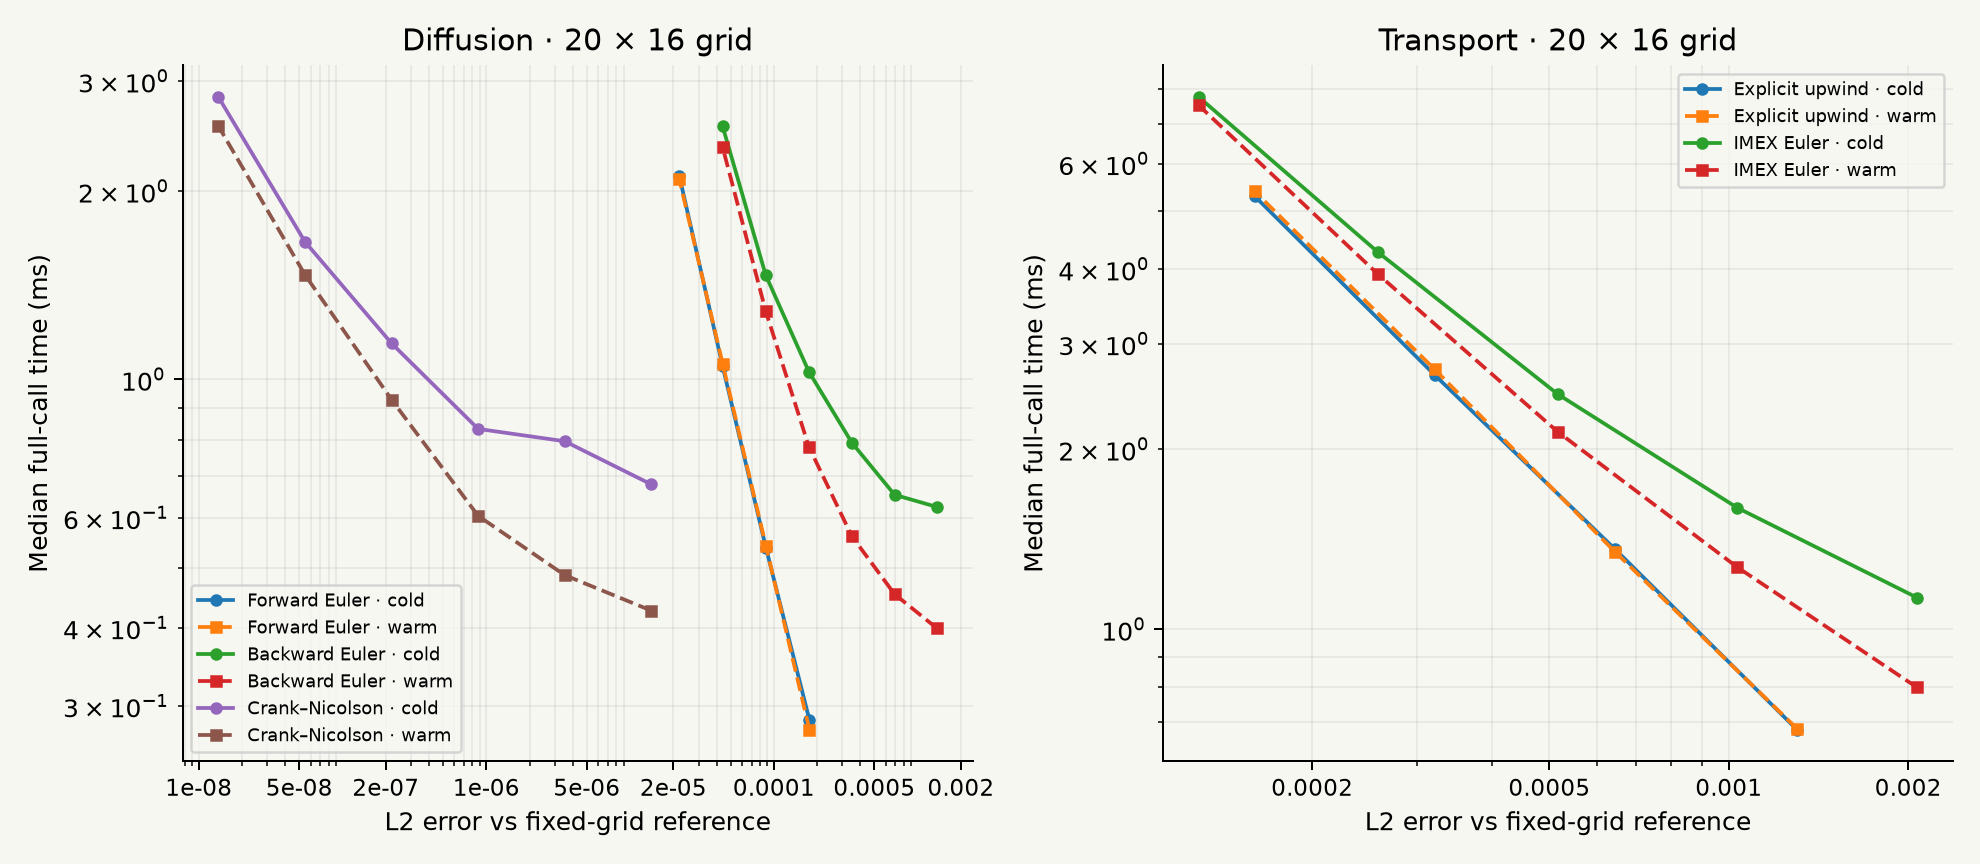

Data behind this chart, as committed beside it:
problem, method, backend, cache, dt_s, output_strategy, grid, kappa, velocity, boundary, median_total_ms, p90_total_ms, l2, linf, sample_index, wall_ms, timings_ms, factorizations, cache_hits, cache_bytes, internal_steps, mass_balance_relative, linear_residual, minimum
diffusion, explicit_euler, numpy, cold, 0.01562, final_only, [20, 16], 0.07, [0.0, 0.0], zero_flux, 0.2851, 0.3307, 0.0001768, 0.0003508, 0, 0.2829, {"matrix": 0.0, "factorization": 0.0, "a…, 0, 0, 0, 32, 0.0, 0.0, 0.5039
diffusion, explicit_euler, numpy, cold, 0.01562, final_only, [20, 16], 0.07, [0.0, 0.0], zero_flux, 0.2851, 0.3307, 0.0001768, 0.0003508, 1, 0.2879, {"matrix": 0.0, "factorization": 0.0, "a…, 0, 0, 0, 32, 0.0, 0.0, 0.5039
diffusion, explicit_euler, numpy, cold, 0.01562, final_only, [20, 16], 0.07, [0.0, 0.0], zero_flux, 0.2851, 0.3307, 0.0001768, 0.0003508, 2, 0.2874, {"matrix": 0.0, "factorization": 0.0, "a…, 0, 0, 0, 32, 0.0, 0.0, 0.5039
diffusion, explicit_euler, numpy, cold, 0.01562, final_only, [20, 16], 0.07, [0.0, 0.0], zero_flux, 0.2851, 0.3307, 0.0001768, 0.0003508, 3, 0.2937, {"matrix": 0.0, "factorization": 0.0, "a…, 0, 0, 0, 32, 0.0, 0.0, 0.5039
diffusion, explicit_euler, numpy, cold, 0.01562, final_only, [20, 16], 0.07, [0.0, 0.0], zero_flux, 0.2851, 0.3307, 0.0001768, 0.0003508, 4, 0.4224, {"matrix": 0.0, "factorization": 0.0, "a…, 0, 0, 0, 32, 0.0, 0.0, 0.5039
diffusion, explicit_euler, numpy, cold, 0.01562, final_only, [20, 16], 0.07, [0.0, 0.0], zero_flux, 0.2851, 0.3307, 0.0001768, 0.0003508, 5, 0.3205, {"matrix": 0.0, "factorization": 0.0, "a…, 0, 0, 0, 32, 0.0, 0.0, 0.5039
diffusion, explicit_euler, numpy, cold, 0.01562, final_only, [20, 16], 0.07, [0.0, 0.0], zero_flux, 0.2851, 0.3307, 0.0001768, 0.0003508, 6, 0.2698, {"matrix": 0.0, "factorization": 0.0, "a…, 0, 0, 0, 32, 0.0, 0.0, 0.5039
diffusion, explicit_euler, numpy, cold, 0.01562, final_only, [20, 16], 0.07, [0.0, 0.0], zero_flux, 0.2851, 0.3307, 0.0001768, 0.0003508, 7, 0.2646, {"matrix": 0.0, "factorization": 0.0, "a…, 0, 0, 0, 32, 0.0, 0.0, 0.5039
diffusion, explicit_euler, numpy, cold, 0.01562, final_only, [20, 16], 0.07, [0.0, 0.0], zero_flux, 0.2851, 0.3307, 0.0001768, 0.0003508, 8, 0.264, {"matrix": 0.0, "factorization": 0.0, "a…, 0, 0, 0, 32, 0.0, 0.0, 0.5039
diffusion, explicit_euler, numpy, cold, 0.01562, final_only, [20, 16], 0.07, [0.0, 0.0], zero_flux, 0.2851, 0.3307, 0.0001768, 0.0003508, 9, 0.267, {"matrix": 0.0, "factorization": 0.0, "a…, 0, 0, 0, 32, 0.0, 0.0, 0.5039
diffusion, explicit_euler, numpy, warm, 0.01562, final_only, [20, 16], 0.07, [0.0, 0.0], zero_flux, 0.2752, 0.2899, 0.0001768, 0.0003508, 0, 0.2674, {"matrix": 0.0, "factorization": 0.0, "a…, 0, 0, 0, 32, 0.0, 0.0, 0.5039
diffusion, explicit_euler, numpy, warm, 0.01562, final_only, [20, 16], 0.07, [0.0, 0.0], zero_flux, 0.2752, 0.2899, 0.0001768, 0.0003508, 1, 0.2809, {"matrix": 0.0, "factorization": 0.0, "a…, 0, 0, 0, 32, 0.0, 0.0, 0.5039
diffusion, explicit_euler, numpy, warm, 0.01562, final_only, [20, 16], 0.07, [0.0, 0.0], zero_flux, 0.2752, 0.2899, 0.0001768, 0.0003508, 2, 0.2599, {"matrix": 0.0, "factorization": 0.0, "a…, 0, 0, 0, 32, 0.0, 0.0, 0.5039
diffusion, explicit_euler, numpy, warm, 0.01562, final_only, [20, 16], 0.07, [0.0, 0.0], zero_flux, 0.2752, 0.2899, 0.0001768, 0.0003508, 3, 0.2621, {"matrix": 0.0, "factorization": 0.0, "a…, 0, 0, 0, 32, 0.0, 0.0, 0.5039
diffusion, explicit_euler, numpy, warm, 0.01562, final_only, [20, 16], 0.07, [0.0, 0.0], zero_flux, 0.2752, 0.2899, 0.0001768, 0.0003508, 4, 0.2904, {"matrix": 0.0, "factorization": 0.0, "a…, 0, 0, 0, 32, 0.0, 0.0, 0.5039
diffusion, explicit_euler, numpy, warm, 0.01562, final_only, [20, 16], 0.07, [0.0, 0.0], zero_flux, 0.2752, 0.2899, 0.0001768, 0.0003508, 5, 0.2712, {"matrix": 0.0, "factorization": 0.0, "a…, 0, 0, 0, 32, 0.0, 0.0, 0.5039
diffusion, explicit_euler, numpy, warm, 0.01562, final_only, [20, 16], 0.07, [0.0, 0.0], zero_flux, 0.2752, 0.2899, 0.0001768, 0.0003508, 6, 0.2898, {"matrix": 0.0, "factorization": 0.0, "a…, 0, 0, 0, 32, 0.0, 0.0, 0.5039
diffusion, explicit_euler, numpy, warm, 0.01562, final_only, [20, 16], 0.07, [0.0, 0.0], zero_flux, 0.2752, 0.2899, 0.0001768, 0.0003508, 7, 0.2747, {"matrix": 0.0, "factorization": 0.0, "a…, 0, 0, 0, 32, 0.0, 0.0, 0.5039
diffusion, explicit_euler, numpy, warm, 0.01562, final_only, [20, 16], 0.07, [0.0, 0.0], zero_flux, 0.2752, 0.2899, 0.0001768, 0.0003508, 8, 0.2865, {"matrix": 0.0, "factorization": 0.0, "a…, 0, 0, 0, 32, 0.0, 0.0, 0.5039
diffusion, explicit_euler, numpy, warm, 0.01562, final_only, [20, 16], 0.07, [0.0, 0.0], zero_flux, 0.2752, 0.2899, 0.0001768, 0.0003508, 9, 0.2757, {"matrix": 0.0, "factorization": 0.0, "a…, 0, 0, 0, 32, 0.0, 0.0, 0.5039
diffusion, explicit_euler, numpy, cold, 0.007812, final_only, [20, 16], 0.07, [0.0, 0.0], zero_flux, 0.5372, 0.5538, 8.818758377023411e-05, 0.000175, 0, 0.537, {"matrix": 0.0, "factorization": 0.0, "a…, 0, 0, 0, 64, 0.0, 0.0, 0.5039
diffusion, explicit_euler, numpy, cold, 0.007812, final_only, [20, 16], 0.07, [0.0, 0.0], zero_flux, 0.5372, 0.5538, 8.818758377023411e-05, 0.000175, 1, 0.5345, {"matrix": 0.0, "factorization": 0.0, "a…, 0, 0, 0, 64, 0.0, 0.0, 0.5039
diffusion, explicit_euler, numpy, cold, 0.007812, final_only, [20, 16], 0.07, [0.0, 0.0], zero_flux, 0.5372, 0.5538, 8.818758377023411e-05, 0.000175, 2, 0.5309, {"matrix": 0.0, "factorization": 0.0, "a…, 0, 0, 0, 64, 0.0, 0.0, 0.5039
diffusion, explicit_euler, numpy, cold, 0.007812, final_only, [20, 16], 0.07, [0.0, 0.0], zero_flux, 0.5372, 0.5538, 8.818758377023411e-05, 0.000175, 3, 0.5294, {"matrix": 0.0, "factorization": 0.0, "a…, 0, 0, 0, 64, 0.0, 0.0, 0.5039
diffusion, explicit_euler, numpy, cold, 0.007812, final_only, [20, 16], 0.07, [0.0, 0.0], zero_flux, 0.5372, 0.5538, 8.818758377023411e-05, 0.000175, 4, 0.5383, {"matrix": 0.0, "factorization": 0.0, "a…, 0, 0, 0, 64, 0.0, 0.0, 0.5039
diffusion, explicit_euler, numpy, cold, 0.007812, final_only, [20, 16], 0.07, [0.0, 0.0], zero_flux, 0.5372, 0.5538, 8.818758377023411e-05, 0.000175, 5, 0.5375, {"matrix": 0.0, "factorization": 0.0, "a…, 0, 0, 0, 64, 0.0, 0.0, 0.5039
diffusion, explicit_euler, numpy, cold, 0.007812, final_only, [20, 16], 0.07, [0.0, 0.0], zero_flux, 0.5372, 0.5538, 8.818758377023411e-05, 0.000175, 6, 0.5438, {"matrix": 0.0, "factorization": 0.0, "a…, 0, 0, 0, 64, 0.0, 0.0, 0.5039
diffusion, explicit_euler, numpy, cold, 0.007812, final_only, [20, 16], 0.07, [0.0, 0.0], zero_flux, 0.5372, 0.5538, 8.818758377023411e-05, 0.000175, 7, 0.5399, {"matrix": 0.0, "factorization": 0.0, "a…, 0, 0, 0, 64, 0.0, 0.0, 0.5039
diffusion, explicit_euler, numpy, cold, 0.007812, final_only, [20, 16], 0.07, [0.0, 0.0], zero_flux, 0.5372, 0.5538, 8.818758377023411e-05, 0.000175, 8, 0.6442, {"matrix": 0.0, "factorization": 0.0, "a…, 0, 0, 0, 64, 0.0, 0.0, 0.5039
diffusion, explicit_euler, numpy, cold, 0.007812, final_only, [20, 16], 0.07, [0.0, 0.0], zero_flux, 0.5372, 0.5538, 8.818758377023411e-05, 0.000175, 9, 0.5211, {"matrix": 0.0, "factorization": 0.0, "a…, 0, 0, 0, 64, 0.0, 0.0, 0.5039
diffusion, explicit_euler, numpy, warm, 0.007812, final_only, [20, 16], 0.07, [0.0, 0.0], zero_flux, 0.5406, 0.547, 8.818758377023411e-05, 0.000175, 0, 0.5041, {"matrix": 0.0, "factorization": 0.0, "a…, 0, 0, 0, 64, 0.0, 0.0, 0.5039
diffusion, explicit_euler, numpy, warm, 0.007812, final_only, [20, 16], 0.07, [0.0, 0.0], zero_flux, 0.5406, 0.547, 8.818758377023411e-05, 0.000175, 1, 0.5371, {"matrix": 0.0, "factorization": 0.0, "a…, 0, 0, 0, 64, 0.0, 0.0, 0.5039
diffusion, explicit_euler, numpy, warm, 0.007812, final_only, [20, 16], 0.07, [0.0, 0.0], zero_flux, 0.5406, 0.547, 8.818758377023411e-05, 0.000175, 2, 0.5349, {"matrix": 0.0, "factorization": 0.0, "a…, 0, 0, 0, 64, 0.0, 0.0, 0.5039
diffusion, explicit_euler, numpy, warm, 0.007812, final_only, [20, 16], 0.07, [0.0, 0.0], zero_flux, 0.5406, 0.547, 8.818758377023411e-05, 0.000175, 3, 0.5379, {"matrix": 0.0, "factorization": 0.0, "a…, 0, 0, 0, 64, 0.0, 0.0, 0.5039
diffusion, explicit_euler, numpy, warm, 0.007812, final_only, [20, 16], 0.07, [0.0, 0.0], zero_flux, 0.5406, 0.547, 8.818758377023411e-05, 0.000175, 4, 0.5361, {"matrix": 0.0, "factorization": 0.0, "a…, 0, 0, 0, 64, 0.0, 0.0, 0.5039
diffusion, explicit_euler, numpy, warm, 0.007812, final_only, [20, 16], 0.07, [0.0, 0.0], zero_flux, 0.5406, 0.547, 8.818758377023411e-05, 0.000175, 5, 0.5434, {"matrix": 0.0, "factorization": 0.0, "a…, 0, 0, 0, 64, 0.0, 0.0, 0.5039
diffusion, explicit_euler, numpy, warm, 0.007812, final_only, [20, 16], 0.07, [0.0, 0.0], zero_flux, 0.5406, 0.547, 8.818758377023411e-05, 0.000175, 6, 0.546, {"matrix": 0.0, "factorization": 0.0, "a…, 0, 0, 0, 64, 0.0, 0.0, 0.5039
diffusion, explicit_euler, numpy, warm, 0.007812, final_only, [20, 16], 0.07, [0.0, 0.0], zero_flux, 0.5406, 0.547, 8.818758377023411e-05, 0.000175, 7, 0.5452, {"matrix": 0.0, "factorization": 0.0, "a…, 0, 0, 0, 64, 0.0, 0.0, 0.5039
diffusion, explicit_euler, numpy, warm, 0.007812, final_only, [20, 16], 0.07, [0.0, 0.0], zero_flux, 0.5406, 0.547, 8.818758377023411e-05, 0.000175, 8, 0.5465, {"matrix": 0.0, "factorization": 0.0, "a…, 0, 0, 0, 64, 0.0, 0.0, 0.5039
diffusion, explicit_euler, numpy, warm, 0.007812, final_only, [20, 16], 0.07, [0.0, 0.0], zero_flux, 0.5406, 0.547, 8.818758377023411e-05, 0.000175, 9, 0.5514, {"matrix": 0.0, "factorization": 0.0, "a…, 0, 0, 0, 64, 0.0, 0.0, 0.5039
diffusion, explicit_euler, numpy, cold, 0.003906, final_only, [20, 16], 0.07, [0.0, 0.0], zero_flux, 1.049, 1.077, 4.404370086062485e-05, 8.739300030213837e-05, 0, 1.071, {"matrix": 0.0, "factorization": 0.0, "a…, 0, 0, 0, 128, 0.0, 0.0, 0.5039
diffusion, explicit_euler, numpy, cold, 0.003906, final_only, [20, 16], 0.07, [0.0, 0.0], zero_flux, 1.049, 1.077, 4.404370086062485e-05, 8.739300030213837e-05, 1, 1.13, {"matrix": 0.0, "factorization": 0.0, "a…, 0, 0, 0, 128, 0.0, 0.0, 0.5039
diffusion, explicit_euler, numpy, cold, 0.003906, final_only, [20, 16], 0.07, [0.0, 0.0], zero_flux, 1.049, 1.077, 4.404370086062485e-05, 8.739300030213837e-05, 2, 1.004, {"matrix": 0.0, "factorization": 0.0, "a…, 0, 0, 0, 128, 0.0, 0.0, 0.5039
diffusion, explicit_euler, numpy, cold, 0.003906, final_only, [20, 16], 0.07, [0.0, 0.0], zero_flux, 1.049, 1.077, 4.404370086062485e-05, 8.739300030213837e-05, 3, 0.9857, {"matrix": 0.0, "factorization": 0.0, "a…, 0, 0, 0, 128, 0.0, 0.0, 0.5039
diffusion, explicit_euler, numpy, cold, 0.003906, final_only, [20, 16], 0.07, [0.0, 0.0], zero_flux, 1.049, 1.077, 4.404370086062485e-05, 8.739300030213837e-05, 4, 1.009, {"matrix": 0.0, "factorization": 0.0, "a…, 0, 0, 0, 128, 0.0, 0.0, 0.5039
diffusion, explicit_euler, numpy, cold, 0.003906, final_only, [20, 16], 0.07, [0.0, 0.0], zero_flux, 1.049, 1.077, 4.404370086062485e-05, 8.739300030213837e-05, 5, 1.03, {"matrix": 0.0, "factorization": 0.0, "a…, 0, 0, 0, 128, 0.0, 0.0, 0.5039
diffusion, explicit_euler, numpy, cold, 0.003906, final_only, [20, 16], 0.07, [0.0, 0.0], zero_flux, 1.049, 1.077, 4.404370086062485e-05, 8.739300030213837e-05, 6, 1.041, {"matrix": 0.0, "factorization": 0.0, "a…, 0, 0, 0, 128, 0.0, 0.0, 0.5039
diffusion, explicit_euler, numpy, cold, 0.003906, final_only, [20, 16], 0.07, [0.0, 0.0], zero_flux, 1.049, 1.077, 4.404370086062485e-05, 8.739300030213837e-05, 7, 1.056, {"matrix": 0.0, "factorization": 0.0, "a…, 0, 0, 0, 128, 0.0, 0.0, 0.5039
diffusion, explicit_euler, numpy, cold, 0.003906, final_only, [20, 16], 0.07, [0.0, 0.0], zero_flux, 1.049, 1.077, 4.404370086062485e-05, 8.739300030213837e-05, 8, 1.056, {"matrix": 0.0, "factorization": 0.0, "a…, 0, 0, 0, 128, 0.0, 0.0, 0.5039
diffusion, explicit_euler, numpy, cold, 0.003906, final_only, [20, 16], 0.07, [0.0, 0.0], zero_flux, 1.049, 1.077, 4.404370086062485e-05, 8.739300030213837e-05, 9, 1.06, {"matrix": 0.0, "factorization": 0.0, "a…, 0, 0, 0, 128, 0.0, 0.0, 0.5039
diffusion, explicit_euler, numpy, warm, 0.003906, final_only, [20, 16], 0.07, [0.0, 0.0], zero_flux, 1.059, 1.098, 4.404370086062485e-05, 8.739300030213837e-05, 0, 1.146, {"matrix": 0.0, "factorization": 0.0, "a…, 0, 0, 0, 128, 0.0, 0.0, 0.5039
diffusion, explicit_euler, numpy, warm, 0.003906, final_only, [20, 16], 0.07, [0.0, 0.0], zero_flux, 1.059, 1.098, 4.404370086062485e-05, 8.739300030213837e-05, 1, 1.028, {"matrix": 0.0, "factorization": 0.0, "a…, 0, 0, 0, 128, 0.0, 0.0, 0.5039
diffusion, explicit_euler, numpy, warm, 0.003906, final_only, [20, 16], 0.07, [0.0, 0.0], zero_flux, 1.059, 1.098, 4.404370086062485e-05, 8.739300030213837e-05, 2, 1.005, {"matrix": 0.0, "factorization": 0.0, "a…, 0, 0, 0, 128, 0.0, 0.0, 0.5039
diffusion, explicit_euler, numpy, warm, 0.003906, final_only, [20, 16], 0.07, [0.0, 0.0], zero_flux, 1.059, 1.098, 4.404370086062485e-05, 8.739300030213837e-05, 3, 1.036, {"matrix": 0.0, "factorization": 0.0, "a…, 0, 0, 0, 128, 0.0, 0.0, 0.5039
diffusion, explicit_euler, numpy, warm, 0.003906, final_only, [20, 16], 0.07, [0.0, 0.0], zero_flux, 1.059, 1.098, 4.404370086062485e-05, 8.739300030213837e-05, 4, 1.06, {"matrix": 0.0, "factorization": 0.0, "a…, 0, 0, 0, 128, 0.0, 0.0, 0.5039
diffusion, explicit_euler, numpy, warm, 0.003906, final_only, [20, 16], 0.07, [0.0, 0.0], zero_flux, 1.059, 1.098, 4.404370086062485e-05, 8.739300030213837e-05, 5, 1.058, {"matrix": 0.0, "factorization": 0.0, "a…, 0, 0, 0, 128, 0.0, 0.0, 0.5039
diffusion, explicit_euler, numpy, warm, 0.003906, final_only, [20, 16], 0.07, [0.0, 0.0], zero_flux, 1.059, 1.098, 4.404370086062485e-05, 8.739300030213837e-05, 6, 1.065, {"matrix": 0.0, "factorization": 0.0, "a…, 0, 0, 0, 128, 0.0, 0.0, 0.5039
diffusion, explicit_euler, numpy, warm, 0.003906, final_only, [20, 16], 0.07, [0.0, 0.0], zero_flux, 1.059, 1.098, 4.404370086062485e-05, 8.739300030213837e-05, 7, 1.06, {"matrix": 0.0, "factorization": 0.0, "a…, 0, 0, 0, 128, 0.0, 0.0, 0.5039
diffusion, explicit_euler, numpy, warm, 0.003906, final_only, [20, 16], 0.07, [0.0, 0.0], zero_flux, 1.059, 1.098, 4.404370086062485e-05, 8.739300030213837e-05, 8, 1.058, {"matrix": 0.0, "factorization": 0.0, "a…, 0, 0, 0, 128, 0.0, 0.0, 0.5039
diffusion, explicit_euler, numpy, warm, 0.003906, final_only, [20, 16], 0.07, [0.0, 0.0], zero_flux, 1.059, 1.098, 4.404370086062485e-05, 8.739300030213837e-05, 9, 1.093, {"matrix": 0.0, "factorization": 0.0, "a…, 0, 0, 0, 128, 0.0, 0.0, 0.5039
... 440 more rows
